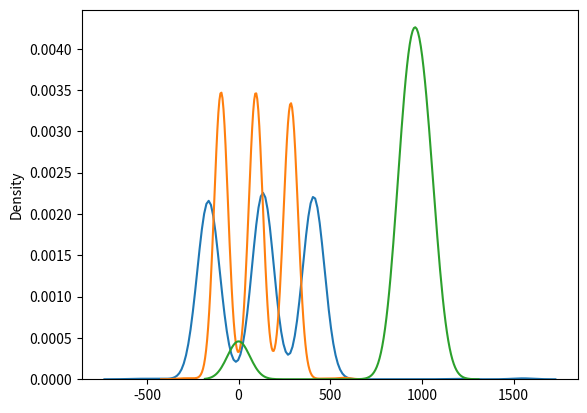

Source code (Python):
import seaborn as sns  
import matplotlib.pyplot as plt
import seaborn as sns
import numpy as np
from scipy.signal import find_peaks
import statistics

def flatten_data(data):
    color = []
    for sublist in data:
        for subsublist in sublist:
            # print(np.array(subsublist, dtype = 'object')[:,0])
            color.append(np.array(subsublist, dtype = 'object')[:,0].tolist())
    
    return np.array([point[1] for sublist in data for subsublist in sublist for point in subsublist if isinstance(point[1], list)]), np.array(color).reshape(-1)

def plot_3d_scatter(data, x_label='X Axis', y_label='Y Axis', z_label='Z Axis', title=None):
    fig = plt.figure()
    ax = fig.add_subplot(111, projection='3d')

    # Plotting all data points
    ax.scatter(data[:, 0], data[:, 1], data[:, 2], c='blue', label='Raw Data')

    # Set axis labels
    ax.set_xlabel(x_label)
    ax.set_ylabel(y_label)
    ax.set_zlabel(z_label)

    # Add a legend
    ax.legend()

    # Set plot title if provided
    if title:
        plt.title(title)

    # Show the plot
    plt.show()
# Flattening the data to get only the position coordinates

def positionFilter(data):
    flat_data, flat_color = flatten_data(data)
    Color = []
    for i in range(3):
        Color.append([statistics.mode(flat_color[3*i::9]),statistics.mode(flat_color[3*i+1::9]),statistics.mode(flat_color[3*i+2::9])])
    # print(Color)
    
    # print(flat_data)
    # Compute the KDE values
    kde_values_x = sns.kdeplot(flat_data[:,0]).get_lines()[0].get_data()

    kde_values_y = sns.kdeplot(flat_data[:,1]).get_lines()[1].get_data()

    kde_values_z = sns.kdeplot(flat_data[:,2]).get_lines()[2].get_data()



    # print(kde_values)

    # Find multiple peaks_x using scipy's find_peaks_x
    peaks_x, _ = find_peaks(kde_values_x[1], height=0)  # Adjust the height threshold as needed
    peaks_y, _ = find_peaks(kde_values_y[1], height=0)  # Adjust the height threshold as needed
    peaks_z, _ = find_peaks(kde_values_z[1], height=0)  # Adjust the height threshold as needed
    # print(peaks_x)


    # Get the positions and values of the peaks_x
    peak_positions_x = (kde_values_x[0][peaks_x])
    peak_density_x = (kde_values_x[1][peaks_x])
    peak_positions_y = kde_values_y[0][peaks_y]
    peak_density_y = (kde_values_y[1][peaks_y])
    peak_positions_z = kde_values_z[0][peaks_z]
    peak_density_z = (kde_values_z[1][peaks_z])
    peak_position_x = []
    peak_position_y = []
    peak_position_z = []

    highest_indices = sorted(range(len(peak_density_x)), key=lambda i: peak_density_x[i], reverse=True)[:3]
    for i in highest_indices:
        peak_position_x.append(peak_positions_x[i])

    highest_indices = sorted(range(len(peak_density_y)), key=lambda i: peak_density_y[i], reverse=True)[:3]
    for i in highest_indices:
        peak_position_y.append(peak_positions_y[i])

    highest_indices = sorted(range(len(peak_density_z)), key=lambda i: peak_density_z[i], reverse=True)[:3]
    for i in highest_indices:
        peak_position_z.append(peak_positions_z[i])

    peak_position_x = sorted(peak_position_x)
    peak_position_y = sorted(peak_position_y, reverse=True)
    peak_position_z = peak_position_z[0]

    Position = []
    for i in range(len(peak_position_x)):
        Temp = []
        for k in range(len(peak_position_y)):
            Temp.append([Color[i][k],[peak_position_x[k],peak_position_y[i],peak_position_z]])
        Position.append(Temp)
    return Position




data = [[[['red', [-143.94, 293.72, 1023]], ['green', [136.96, 285.78, 985]], ['red', [398.63, 296.15, 939]]], [['blue', [-190.92, 104.94, 1019]], ['green', [127.98, 88.85, 967]], ['green', [409.39, 89.91, 0]]], [['red', [-165.6, -99.12, 1042]], ['blue', [137.5, -97.9, 949]], ['blue', [415.34, -93.88, 914]]]], [[['red', [-143.94, 294.89, 0]], ['green', [137.23, 288.61, 956]], ['red', [410.09, 275.0, 912]]], [['blue', [-185.39, 102.58, 1027]], ['green', [129.41, 90.59, 977]], ['green', [409.39, 89.91, 900]]], [['red', [-167.44, -100.22, 0]], ['blue', [134.8, -95.98, 939]], ['blue', [410.85, -93.08, 890]]]], [[['red', [-143.94, 293.72, 0]], ['green', [137.23, 287.52, 996]], ['red', [410.09, 275.0, 912]]], [['blue', [-189.66, 104.94, 1025]], ['green', [126.92, 88.85, 977]], ['green', [409.39, 89.91, 913]]], [['red', [-165.6, -99.12, 1027]], ['blue', [134.8, -95.98, 935]], ['blue', [410.85, -93.08, 894]]]], [[['red', [-143.94, 293.72, 1017]], ['green', [137.23, 287.52, 984]], ['red', [405.57, 273.57, 830]]], [['blue', [-184.56, 101.44, 1024]], ['green', [129.41, 90.59, 969]], ['green', [409.39, 89.91, 899]]], [['red', [-165.6, -99.12, 1061]], ['blue', [132.21, -94.13, 990]], ['blue', [410.85, -93.08, 912]]]], [[['red', [-146.67, 296.88, 0]], ['green', [137.23, 287.52, 951]], ['red', [405.57, 273.57, 879]]], [['blue', [-185.39, 102.58, 1061]], ['green', [130.69, 91.49, 0]], ['green', [405.86, 89.14, 904]]], [['red', [-167.44, -100.22, 0]], ['blue', [134.8, -95.98, 976]], ['blue', [410.85, -93.08, 938]]]], [[['red', [-143.94, 293.72, 1046]], ['green', [137.23, 287.52, 966]], ['red', [453.07, 309.31, 900]]], [['blue', [-183.33, 101.44, 1050]], ['green', [130.69, 91.49, 946]], ['green', [409.39, 88.96, 906]]], [['red', [-165.6, -99.12, 1089]], ['blue', [132.21, -94.13, 960]], ['blue', [410.85, -93.08, 882]]]], [[['red', [-143.94, 293.72, 1056]], ['green', [137.23, 287.52, 961]], ['red', [398.63, 268.89, 0]]], [['blue', [-182.53, 100.33, 998]], ['green', [130.69, 91.49, 967]], ['green', [409.39, 89.91, 887]]], [['red', [-165.6, -99.12, 1052]], ['blue', [130.95, -93.24, 948]], ['blue', [410.85, -93.08, 894]]]], [[['red', [-143.94, 293.72, 1056]], ['green', [137.23, 287.52, 962]], ['red', [405.57, 272.61, 916]]], [['blue', [-183.33, 101.44, 1046]], ['green', [130.69, 91.49, 970]], ['green', [409.39, 88.96, 901]]], [['red', [-167.44, -101.44, 987]], ['blue', [130.95, -93.24, 964]], ['blue', [415.34, -94.83, 0]]]], [[['red', [-143.94, 293.72, 1036]], ['green', [137.23, 287.52, 975]], ['red', [405.57, 273.57, 909]]], [['blue', [-182.53, 100.33, 1023]], ['green', [130.69, 91.49, 967]], ['green', [405.86, 88.19, 913]]], [['red', [-165.6, -99.12, 1035]], ['blue', [130.95, -94.29, 963]], ['blue', [415.34, -93.88, 0]]]], [[['red', [-143.94, 294.89, 963]], ['green', [137.23, 287.52, 957]], ['red', [1180.94, 471.13, 931]]], [['blue', [-182.53, 100.33, 1013]], ['green', [130.69, 91.49, 973]], ['green', [409.39, 89.91, 901]]], [['red', [-165.6, -99.12, 1020]], ['blue', [130.95, -94.29, 923]], ['blue', [415.34, -93.88, 875]]]], [[['red', [-143.94, 293.72, 1061]], ['green', [137.23, 287.52, 959]], ['red', [403.02, 271.21, 0]]], [['blue', [-184.56, 101.44, 1041]], ['green', [130.69, 91.49, 971]], ['green', [405.86, 90.09, 903]]], [['red', [-163.8, -99.24, 1055]], ['blue', [130.95, -94.29, 968]], ['blue', [415.34, -94.83, 872]]]], [[['red', [-143.94, 293.72, 1059]], ['green', [137.23, 287.52, 969]], ['red', [405.57, 273.57, 881]]], [['blue', [-182.53, 100.33, 1004]], ['green', [129.41, 90.59, 938]], ['green', [405.86, 88.19, 917]]], [['red', [-162.61, -99.24, 0]], ['blue', [130.95, -93.24, 964]], ['blue', [415.34, -93.88, 0]]]], [[['red', [-143.94, 293.72, 983]], ['green', [137.23, 287.52, 955]], ['red', [402.07, 271.21, 0]]], [['blue', [-182.53, 99.12, 1019]], ['green', [130.49, 90.59, 981]], ['green', [409.39, 88.96, 924]]], [['red', [-162.04, -96.99, 1064]], ['blue', [130.95, -94.29, 0]], ['blue', [415.34, -93.88, 898]]]], [[['red', [-143.94, 293.72, 1028]], ['green', [137.23, 287.52, 969]], ['red', [398.63, 267.95, 913]]], [['blue', [-184.56, 101.44, 1017]], ['green', [129.41, 90.59, 973]], ['green', [409.39, 89.91, 905]]], [['red', [-165.6, -99.12, 0]], ['blue', [130.95, -94.29, 954]], ['blue', [415.34, -93.88, 868]]]], [[['red', [-143.94, 293.72, 1070]], ['green', [137.23, 286.44, 0]], ['red', [398.63, 268.89, 891]]], [['blue', [-182.53, 100.33, 1035]], ['green', [130.69, 91.49, 953]], ['green', [409.39, 88.96, 903]]], [['red', [-163.8, -98.04, 1040]], ['blue', [130.95, -93.24, 968]], ['blue', [418.0, -95.65, 0]]]], [[['red', [-143.94, 293.72, 1040]], ['green', [137.23, 286.44, 964]], ['red', [402.07, 271.21, 867]]], [['blue', [-182.53, 100.33, 1051]], ['green', [129.41, 90.59, 985]], ['green', [412.98, 90.7, 913]]], [['red', [-160.32, -95.96, 1052]], ['blue', [130.95, -94.29, 965]], ['blue', [415.34, -93.88, 895]]]], [[['red', [-143.94, 293.72, 1023]], ['green', [137.23, 287.52, 994]], ['red', [406.52, 273.57, 0]]], [['blue', [-182.53, 100.33, 1050]], ['green', [130.69, 91.49, 963]], ['green', [409.39, 89.91, 900]]], [['red', [-163.8, -98.04, 996]], ['blue', [130.95, -94.29, 975]], ['blue', [415.34, -93.88, 850]]]], [[['red', [-143.94, 293.72, 1022]], ['green', [137.23, 287.52, 965]], ['red', [398.63, 268.89, 881]]], [['blue', [-186.63, 102.58, 1015]], ['green', [129.41, 90.59, 972]], ['green', [405.86, 88.19, 913]]], [['red', [-163.8, -99.24, 0]], ['blue', [129.72, -93.4, 933]], ['blue', [410.85, -93.08, 887]]]], [[['red', [-143.94, 293.72, 1062]], ['green', [137.23, 287.52, 979]], ['red', [398.63, 268.89, 911]]], [['blue', [-184.56, 101.44, 1042]], ['green', [130.69, 91.49, 969]], ['green', [409.39, 88.0, 901]]], [['red', [-162.61, -98.04, 1006]], ['blue', [130.95, -94.29, 958]], ['blue', [418.0, -94.7, 916]]]], [[['red', [-143.94, 293.72, 998]], ['green', [137.23, 287.52, 0]], ['red', [405.57, 273.57, 908]]], [['blue', [-182.53, 99.12, 1037]], ['green', [130.69, 91.49, 951]], ['green', [409.39, 89.91, 917]]], [['red', [-163.8, -98.04, 0]], ['blue', [129.72, -93.4, 964]], ['blue', [415.34, -93.88, 0]]]], [[['red', [-143.94, 293.72, 1042]], ['green', [137.23, 287.52, 965]], ['red', [406.52, 273.57, 910]]], [['blue', [-184.56, 101.44, 1018]], ['green', [130.69, 91.49, 974]], ['green', [409.39, 88.96, 888]]], [['blue', [-430.68, -247.97, 1083]], ['blue', [130.95, -94.29, 940]], ['blue', [415.34, -93.88, 878]]]], [[['red', [-143.94, 293.72, 1011]], ['green', [137.23, 286.44, 966]], ['red', [402.07, 271.21, 0]]], [['blue', [-184.56, 101.44, 1032]], ['green', [129.41, 90.59, 956]], ['green', [409.39, 89.91, 900]]], [['red', [-163.8, -99.24, 1023]], ['blue', [130.95, -93.24, 970]], ['blue', [418.0, -94.7, 887]]]], [[['red', [-143.94, 293.72, 1043]], ['green', [137.23, 287.52, 955]], ['red', [406.52, 272.61, 915]]], [['blue', [-186.63, 101.35, 1054]], ['green', [130.69, 91.49, 969]], ['green', [409.39, 89.91, 917]]], [['red', [-165.6, -99.12, 1012]], ['blue', [130.95, -95.33, 952]], ['blue', [415.34, -94.83, 885]]]], [[['red', [-143.94, 293.72, 1011]], ['green', [137.23, 287.52, 969]], ['red', [402.07, 271.21, 914]]], [['blue', [-182.53, 100.33, 1024]], ['green', [130.69, 91.49, 958]], ['green', [409.39, 88.96, 887]]], [['red', [-163.23, -96.99, 1015]], ['blue', [129.72, -93.4, 952]], ['blue', [415.34, -93.88, 892]]]], [[['red', [-143.94, 293.72, 1054]], ['green', [137.23, 287.52, 989]], ['red', [396.19, 268.47, 862]]], [['blue', [-182.53, 99.12, 1056]], ['green', [130.49, 90.59, 986]], ['green', [412.98, 90.7, 887]]], [['red', [-162.61, -98.04, 1021]], ['blue', [130.95, -94.29, 952]], ['blue', [418.0, -94.7, 860]]]], [[['red', [-143.94, 294.89, 1068]], ['green', [137.23, 287.52, 994]], ['red', [405.57, 273.57, 888]]], [['blue', [-183.33, 101.44, 1042]], ['green', [130.69, 91.49, 961]], ['green', [409.39, 89.91, 915]]], [['red', [-165.6, -99.12, 989]], ['blue', [130.95, -94.29, 943]], ['blue', [415.34, -93.88, 900]]]], [[['red', [-143.94, 293.72, 1041]], ['green', [137.23, 286.44, 967]], ['red', [405.57, 273.57, 875]]], [['blue', [-184.56, 101.44, 1021]], ['green', [130.69, 91.49, 973]], ['green', [409.39, 88.96, 930]]], [['red', [-165.6, -99.12, 0]], ['blue', [129.72, -92.36, 932]], ['blue', [418.0, -95.65, 0]]]], [[['red', [-143.94, 293.72, 1064]], ['green', [137.23, 287.52, 975]], ['red', [406.52, 273.57, 0]]], [['blue', [-182.53, 100.33, 1021]], ['green', [130.69, 91.49, 972]], ['green', [409.39, 88.96, 886]]], [['red', [-163.8, -98.04, 1054]], ['blue', [130.95, -94.29, 936]], ['blue', [410.85, -93.08, 0]]]], [[['red', [-143.94, 293.72, 1052]], ['green', [137.23, 287.52, 974]], ['red', [402.07, 271.21, 0]]], [['blue', [-182.53, 99.12, 1031]], ['green', [130.69, 91.49, 982]], ['green', [409.39, 88.96, 902]]], [['red', [-165.6, -99.12, 1043]], ['blue', [130.95, -94.29, 958]], ['blue', [415.34, -94.83, 887]]]], [[['red', [-143.94, 293.72, 1048]], ['green', [137.23, 287.52, 983]], ['red', [402.07, 271.21, 0]]], [['blue', [-184.56, 101.44, 1023]], ['green', [130.69, 91.49, 949]], ['green', [405.86, 89.14, 891]]], [['red', [-163.8, -98.04, 0]], ['blue', [129.72, -93.4, 950]], ['blue', [418.0, -94.7, 908]]]], [[['red', [-143.94, 293.72, 986]], ['green', [137.23, 286.44, 964]], ['red', [398.63, 268.89, 886]]], [['blue', [-182.53, 100.33, 0]], ['green', [129.41, 90.59, 969]], ['green', [409.39, 89.91, 887]]], [['red', [-165.6, -100.33, 941]], ['blue', [129.72, -92.36, 964]], ['blue', [415.34, -93.88, 883]]]], [[['red', [-143.94, 293.72, 0]], ['green', [137.23, 286.44, 988]], ['red', [404.61, 273.57, 891]]], [['blue', [-182.53, 100.33, 1034]], ['green', [130.69, 91.49, 963]], ['green', [409.39, 89.91, 907]]], [['red', [-163.8, -99.24, 1050]], ['blue', [130.95, -94.29, 935]], ['blue', [415.34, -93.88, 881]]]], [[['red', [-143.94, 293.72, 0]], ['green', [137.23, 286.44, 978]], ['red', [399.57, 268.89, 0]]], [['blue', [-182.53, 100.33, 1037]], ['green', [130.69, 91.49, 967]], ['green', [405.86, 89.14, 909]]], [['red', [-165.6, -100.33, 1010]], ['blue', [130.95, -94.29, 941]], ['blue', [414.4, -94.83, 927]]]], [[['red', [-143.94, 294.89, 1004]], ['green', [137.23, 286.44, 980]], ['red', [398.63, 268.89, 894]]], [['blue', [-184.56, 101.44, 1050]], ['green', [130.69, 91.49, 971]], ['green', [409.39, 89.91, 893]]], [['red', [-163.8, -99.24, 1049]], ['blue', [130.95, -94.29, 958]], ['blue', [415.34, -94.83, 903]]]], [[['red', [-143.94, 293.72, 1021]], ['green', [137.23, 287.52, 950]], ['red', [402.07, 271.21, 899]]], [['blue', [-182.53, 100.33, 1020]], ['green', [129.41, 90.59, 949]], ['green', [412.98, 89.74, 919]]], [['red', [-165.6, -99.12, 0]], ['blue', [130.95, -95.33, 970]], ['blue', [415.34, -93.88, 874]]]], [[['red', [-143.94, 293.72, 1063]], ['green', [137.23, 287.52, 0]], ['red', [405.57, 273.57, 0]]], [['blue', [-182.53, 100.33, 1028]], ['green', [130.69, 91.49, 985]], ['green', [412.98, 90.7, 925]]], [['red', [-165.6, -100.33, 1075]], ['blue', [129.72, -93.4, 952]], ['blue', [415.34, -93.88, 846]]]], [[['red', [-143.94, 293.72, 1059]], ['green', [137.23, 287.52, 968]], ['red', [193.74, 132.79, 855]]], [['blue', [-182.53, 100.33, 1033]], ['green', [129.41, 90.59, 973]], ['green', [412.98, 90.7, 946]]], [['red', [-163.8, -99.24, 986]], ['blue', [130.95, -94.29, 951]], ['blue', [410.85, -93.08, 881]]]], [[['red', [-143.94, 293.72, 1027]], ['green', [137.23, 287.52, 977]], ['red', [402.07, 271.21, 905]]], [['blue', [-184.56, 101.44, 1060]], ['green', [129.41, 90.59, 965]], ['green', [405.86, 88.19, 907]]], [['red', [-162.61, -99.24, 1007]], ['blue', [130.95, -94.29, 970]], ['blue', [418.0, -94.7, 884]]]], [[['red', [-143.94, 293.72, 1060]], ['green', [137.23, 287.52, 962]], ['red', [410.09, 275.96, 872]]], [['blue', [-183.33, 101.44, 1037]], ['green', [129.41, 90.59, 961]], ['green', [412.98, 89.74, 918]]], [['red', [-163.8, -98.04, 1048]], ['blue', [130.95, -94.29, 952]], ['blue', [415.34, -93.88, 893]]]], [[['red', [-143.94, 293.72, 1043]], ['green', [137.23, 286.44, 957]], ['red', [406.52, 273.57, 854]]], [['blue', [-184.56, 101.44, 1045]], ['green', [129.41, 90.59, 953]], ['green', [405.86, 88.19, 908]]], [['red', [-165.6, -99.12, 1078]], ['blue', [130.95, -94.29, 965]], ['blue', [415.34, -94.83, 970]]]], [[['red', [-143.94, 293.72, 1068]], ['green', [137.23, 287.52, 954]], ['red', [398.63, 268.89, 839]]], [['blue', [-184.56, 101.44, 1040]], ['green', [130.69, 91.49, 976]], ['green', [405.86, 88.19, 0]]], [['red', [-163.8, -98.04, 1005]], ['blue', [130.95, -94.29, 968]], ['blue', [418.0, -94.7, 894]]]], [[['red', [-143.94, 293.72, 1049]], ['green', [137.23, 287.52, 946]], ['red', [398.63, 268.89, 0]]], [['blue', [-183.33, 101.44, 1033]], ['green', [129.41, 90.59, 978]], ['green', [409.39, 89.91, 875]]], [['red', [-165.6, -99.12, 1054]], ['blue', [130.95, -94.29, 914]], ['blue', [415.34, -93.88, 0]]]], [[['red', [-143.94, 293.72, 1048]], ['green', [137.23, 287.52, 949]], ['red', [398.63, 268.89, 908]]], [['blue', [-183.33, 101.44, 1021]], ['green', [130.69, 91.49, 974]], ['green', [409.39, 89.91, 0]]], [['red', [-165.6, -100.33, 0]], ['blue', [130.95, -93.24, 982]], ['blue', [414.4, -93.88, 0]]]], [[['red', [-143.94, 293.72, 1042]], ['green', [137.23, 286.44, 953]], ['red', [398.63, 268.89, 857]]], [['blue', [-184.56, 101.44, 1064]], ['green', [130.69, 91.49, 963]], ['green', [409.39, 88.96, 921]]], [['red', [-163.8, -99.24, 1049]], ['blue', [130.95, -94.29, 976]], ['blue', [415.34, -93.88, 0]]]], [[['red', [-143.94, 293.72, 1001]], ['green', [137.23, 286.44, 973]], ['red', [402.07, 271.21, 912]]], [['blue', [-182.53, 100.33, 0]], ['green', [130.69, 91.49, 963]], ['green', [405.86, 89.14, 922]]], [['red', [-163.8, -99.24, 1046]], ['blue', [130.95, -94.29, 967]], ['blue', [415.34, -94.83, 888]]]], [[['red', [-143.94, 293.72, 1026]], ['green', [137.23, 287.52, 980]], ['red', [402.07, 271.21, 904]]], [['blue', [-182.53, 100.33, 1002]], ['green', [130.69, 91.49, 966]], ['green', [405.86, 89.14, 915]]], [['red', [-165.6, -99.12, 970]], ['blue', [129.72, -92.36, 972]], ['blue', [415.34, -94.83, 900]]]], [[['red', [-143.94, 294.89, 1017]], ['green', [137.23, 286.44, 987]], ['red', [398.63, 267.95, 920]]], [['blue', [-184.56, 101.44, 1028]], ['green', [129.41, 90.59, 972]], ['green', [409.39, 88.96, 917]]], [['red', [-163.8, -99.24, 1004]], ['blue', [130.95, -94.29, 0]], ['blue', [418.0, -94.7, 884]]]], [[['red', [-143.94, 293.72, 0]], ['green', [137.23, 287.52, 951]], ['red', [403.02, 270.26, 845]]], [['blue', [-182.53, 99.12, 1038]], ['green', [130.69, 91.49, 962]], ['green', [409.39, 89.91, 893]]], [['red', [-163.8, -98.04, 1064]], ['blue', [130.95, -94.29, 956]], ['blue', [410.85, -93.08, 876]]]], [[['red', [-143.94, 293.72, 0]], ['green', [137.23, 287.52, 983]], ['red', [402.07, 271.21, 882]]], [['blue', [-184.56, 100.22, 1073]], ['green', [129.41, 90.59, 983]], ['green', [409.39, 89.91, 920]]], [['red', [-165.6, -100.33, 1071]], ['blue', [130.95, -94.29, 961]], ['blue', [415.34, -94.83, 899]]]], [[['red', [-143.94, 293.72, 0]], ['green', [137.23, 287.52, 959]], ['red', [398.63, 268.89, 863]]], [['blue', [-182.53, 99.12, 1027]], ['green', [129.41, 90.59, 968]], ['green', [409.39, 88.96, 920]]], [['red', [-165.6, -99.12, 1065]], ['blue', [129.72, -93.4, 961]], ['blue', [415.34, -94.83, 946]]]], [[['red', [-143.94, 293.72, 1033]], ['green', [137.23, 286.44, 969]], ['red', [403.02, 271.21, 887]]], [['blue', [-184.56, 101.44, 1062]], ['green', [129.41, 90.59, 971]], ['green', [409.39, 89.91, 893]]], [['red', [-165.6, -99.12, 1110]], ['blue', [130.95, -94.29, 937]], ['blue', [415.34, -93.88, 881]]]], [[['red', [-143.94, 293.72, 1001]], ['green', [137.23, 286.44, 954]], ['red', [398.63, 268.89, 878]]], [['blue', [-184.56, 101.44, 0]], ['green', [130.69, 91.49, 953]], ['green', [409.39, 89.91, 900]]], [['red', [-165.6, -99.12, 1015]], ['blue', [130.95, -93.24, 946]], ['blue', [410.85, -93.08, 893]]]], [[['red', [-143.94, 293.72, 1027]], ['green', [137.23, 287.52, 972]], ['red', [402.07, 271.21, 879]]], [['blue', [-184.56, 101.44, 1013]], ['green', [129.41, 90.59, 973]], ['green', [409.39, 88.96, 899]]], [['red', [-165.6, -99.12, 982]], ['blue', [130.95, -94.29, 957]], ['blue', [410.85, -93.08, 0]]]], [[['red', [-143.94, 294.89, 1051]], ['green', [137.23, 287.52, 960]], ['red', [403.02, 271.21, 889]]], [['blue', [-182.53, 100.33, 1022]], ['green', [130.69, 91.49, 961]], ['green', [409.39, 88.96, 902]]], [['red', [-165.6, -99.12, 1075]], ['blue', [129.72, -94.43, 953]], ['blue', [415.34, -93.88, 893]]]], [[['red', [-143.94, 293.72, 984]], ['green', [137.23, 287.52, 967]], ['red', [197.59, 135.97, 0]]], [['blue', [-184.56, 101.44, 1002]], ['green', [129.41, 90.59, 961]], ['green', [405.86, 88.19, 912]]], [['red', [-163.8, -98.04, 1035]], ['blue', [130.95, -95.33, 952]], ['blue', [410.85, -93.08, 900]]]], [[['red', [-143.94, 293.72, 1000]], ['green', [137.23, 287.52, 975]], ['red', [403.02, 270.26, 885]]], [['blue', [-182.53, 100.33, 1046]], ['green', [130.69, 91.49, 981]], ['green', [409.39, 88.96, 910]]], [['red', [-163.8, -99.24, 1049]], ['blue', [130.95, -94.29, 966]], ['blue', [415.34, -94.83, 897]]]], [[['red', [-143.94, 293.72, 1035]], ['green', [137.23, 287.52, 1000]], ['red', [1550.73, 574.15, 920]]], [['blue', [-184.56, 101.44, 0]], ['green', [129.41, 90.59, 975]], ['green', [409.39, 89.91, 915]]], [['red', [-165.6, -99.12, 0]], ['blue', [130.95, -94.29, 961]], ['blue', [421.67, -95.53, 0]]]], [[['red', [-143.94, 293.72, 0]], ['green', [137.23, 286.44, 992]], ['red', [1550.73, 574.15, 920]]], [['blue', [-186.63, 101.35, 1025]], ['green', [130.69, 91.49, 971]], ['green', [409.39, 89.91, 953]]], [['red', [-165.6, -99.12, 1023]], ['blue', [129.72, -93.4, 955]], ['blue', [415.34, -93.88, 919]]]], [[['red', [-143.94, 293.72, 0]], ['green', [137.23, 286.44, 961]], ['red', [398.63, 268.89, 0]]], [['blue', [-184.56, 101.44, 1045]], ['green', [130.69, 91.49, 980]], ['green', [409.39, 88.96, 912]]], [['red', [-163.8, -98.04, 1031]], ['blue', [130.95, -94.29, 948]], ['blue', [410.85, -93.08, 878]]]], [[['red', [-143.94, 293.72, 976]], ['green', [137.23, 287.52, 963]], ['red', [398.63, 267.95, 917]]], [['blue', [-184.56, 101.44, 1036]], ['green', [129.41, 90.59, 962]], ['green', [409.39, 88.96, 912]]], [['red', [-163.8, -98.04, 1029]], ['blue', [130.95, -94.29, 972]], ['blue', [415.34, -93.88, 0]]]], [[['red', [-143.94, 293.72, 1024]], ['green', [137.23, 287.52, 970]], ['red', [398.63, 268.89, 898]]], [['blue', [-183.33, 100.22, 1029]], ['green', [129.41, 90.59, 964]], ['green', [405.86, 89.14, 917]]], [['red', [-163.23, -98.17, 1049]], ['blue', [129.72, -92.36, 954]], ['blue', [415.34, -93.88, 0]]]], [[['red', [-143.94, 293.72, 1068]], ['green', [137.23, 286.44, 958]], ['red', [398.63, 267.95, 896]]], [['blue', [-182.53, 100.33, 1063]], ['green', [129.41, 90.59, 949]], ['green', [409.39, 89.91, 918]]], [['blue', [-554.68, -308.94, 1098]], ['blue', [130.95, -93.24, 947]], ['blue', [415.34, -94.83, 0]]]], [[['red', [-143.94, 293.72, 1044]], ['green', [137.23, 286.44, 0]], ['red', [404.61, 273.57, 865]]], [['blue', [-184.56, 101.44, 1011]], ['green', [130.69, 91.49, 954]], ['green', [409.39, 88.96, 898]]], [['red', [-163.8, -99.24, 996]], ['blue', [130.95, -94.29, 954]], ['blue', [415.34, -93.88, 919]]]], [[['red', [-143.94, 293.72, 1066]], ['green', [137.23, 287.52, 962]], ['red', [404.61, 273.57, 865]]], [['blue', [-184.56, 101.44, 1013]], ['green', [130.69, 91.49, 962]], ['green', [409.39, 88.0, 925]]], [['red', [-163.8, -99.24, 1019]], ['blue', [129.72, -93.4, 975]], ['blue', [418.0, -95.65, 0]]]], [[['red', [-143.94, 293.72, 1037]], ['green', [137.23, 287.52, 947]], ['red', [398.63, 268.89, 897]]], [['blue', [-184.56, 101.44, 1026]], ['green', [129.41, 90.59, 970]], ['green', [409.39, 90.87, 905]]], [['red', [-163.8, -98.04, 1010]], ['blue', [129.72, -93.4, 978]], ['blue', [410.85, -93.08, 919]]]], [[['red', [-143.94, 293.72, 1016]], ['green', [137.23, 286.44, 954]], ['red', [398.63, 268.89, 866]]], [['blue', [-184.56, 100.22, 1030]], ['green', [129.41, 90.59, 997]], ['green', [405.86, 89.14, 0]]], [['red', [-163.8, -99.24, 957]], ['blue', [130.95, -95.33, 936]], ['blue', [415.34, -92.93, 893]]]], [[['red', [-143.94, 293.72, 0]], ['green', [137.23, 287.52, 982]], ['red', [402.07, 270.26, 916]]], [['blue', [-186.63, 102.58, 1029]], ['green', [130.69, 91.49, 961]], ['green', [412.98, 90.7, 911]]], [['red', [-165.6, -100.33, 0]], ['blue', [129.72, -93.4, 949]], ['blue', [415.34, -94.83, 884]]]], [[['red', [-143.94, 294.89, 970]], ['green', [137.23, 287.52, 971]], ['red', [402.07, 271.21, 986]]], [['blue', [-182.53, 100.33, 999]], ['green', [129.41, 90.59, 949]], ['green', [409.39, 89.91, 0]]], [['red', [-163.8, -98.04, 976]], ['blue', [130.95, -95.33, 978]], ['blue', [418.0, -94.7, 904]]]], [[['red', [-143.94, 293.72, 1036]], ['green', [137.23, 287.52, 981]], ['red', [410.09, 275.96, 889]]], [['blue', [-184.56, 101.44, 1012]], ['green', [130.69, 91.49, 983]], ['green', [405.86, 88.19, 920]]], [['red', [-165.6, -99.12, 1023]], ['blue', [129.72, -92.36, 957]], ['blue', [418.0, -95.65, 876]]]], [[['red', [-143.94, 293.72, 0]], ['green', [137.23, 287.52, 959]], ['red', [506.74, 352.25, 888]]], [['blue', [-184.56, 100.22, 1043]], ['green', [129.41, 90.59, 968]], ['green', [405.86, 89.14, 926]]], [['red', [-163.8, -98.04, 981]], ['blue', [129.72, -93.4, 943]], ['blue', [418.0, -95.65, 923]]]], [[['red', [-143.94, 293.72, 1070]], ['green', [137.23, 287.52, 954]], ['red', [402.07, 271.21, 887]]], [['blue', [-184.56, 101.44, 0]], ['green', [130.69, 91.49, 974]], ['green', [409.39, 89.91, 906]]], [['red', [-165.6, -99.12, 996]], ['blue', [130.95, -94.29, 962]], ['blue', [415.34, -93.88, 833]]]], [[['red', [-146.67, 296.88, 1092]], ['green', [137.23, 287.52, 971]], ['red', [405.57, 273.57, 0]]], [['blue', [-184.56, 101.44, 1021]], ['green', [129.41, 90.59, 982]], ['green', [409.39, 89.91, 900]]], [['red', [-165.6, -99.12, 1058]], ['blue', [130.95, -94.29, 961]], ['blue', [415.34, -94.83, 915]]]], [[['red', [-143.94, 293.72, 1047]], ['green', [137.23, 286.44, 964]], ['red', [410.09, 275.96, 834]]], [['blue', [-182.53, 100.33, 1002]], ['green', [129.41, 90.59, 969]], ['green', [412.98, 89.74, 878]]], [['red', [-163.8, -99.24, 1051]], ['blue', [129.72, -93.4, 946]], ['blue', [418.0, -95.65, 0]]]], [[['red', [-143.94, 293.72, 1018]], ['green', [137.23, 287.52, 960]], ['red', [405.57, 273.57, 899]]], [['blue', [-182.53, 100.33, 1018]], ['green', [129.41, 90.59, 972]], ['green', [409.39, 89.91, 900]]], [['red', [-165.6, -100.33, 1001]], ['blue', [130.95, -93.24, 952]], ['blue', [415.34, -94.83, 0]]]], [[['red', [-143.94, 293.72, 1034]], ['green', [137.23, 287.52, 960]], ['red', [405.57, 273.57, 912]]], [['blue', [-182.53, 100.33, 1041]], ['green', [129.41, 90.59, 954]], ['green', [405.86, 89.14, 933]]], [['red', [-165.6, -100.33, 1059]], ['blue', [130.95, -94.29, 952]], ['blue', [415.34, -93.88, 887]]]], [[['red', [-143.94, 293.72, 1125]], ['green', [137.23, 287.52, 937]], ['red', [398.63, 268.89, 906]]], [['blue', [-183.33, 101.44, 995]], ['green', [129.41, 90.59, 964]], ['green', [409.39, 88.96, 913]]], [['red', [-163.8, -98.04, 1071]], ['blue', [130.95, -94.29, 953]], ['blue', [418.96, -94.7, 836]]]], [[['red', [-143.94, 293.72, 1042]], ['green', [137.23, 286.44, 957]], ['red', [402.07, 271.21, 0]]], [['blue', [-182.53, 99.12, 0]], ['green', [130.69, 91.49, 968]], ['green', [405.86, 87.24, 907]]], [['red', [-163.8, -98.04, 0]], ['blue', [130.95, -94.29, 957]], ['blue', [415.34, -94.83, 904]]]], [[['red', [-143.94, 293.72, 1045]], ['green', [137.23, 287.52, 956]], ['red', [402.07, 271.21, 887]]], [['blue', [-182.53, 100.33, 1021]], ['green', [129.41, 90.59, 949]], ['green', [409.39, 88.96, 907]]], [['red', [-162.61, -98.04, 984]], ['blue', [129.72, -93.4, 935]], ['blue', [410.85, -93.08, 0]]]], [[['red', [-143.94, 293.72, 1032]], ['green', [137.23, 287.52, 978]], ['red', [402.07, 271.21, 0]]], [['blue', [-182.53, 100.33, 1031]], ['green', [129.41, 90.59, 981]], ['green', [408.43, 88.96, 911]]], [['red', [-163.8, -98.04, 1035]], ['blue', [130.95, -93.24, 946]], ['blue', [418.0, -95.65, 0]]]], [[['red', [-143.94, 293.72, 1076]], ['green', [137.23, 286.44, 967]], ['red', [403.02, 271.21, 889]]], [['blue', [-184.56, 100.22, 996]], ['green', [128.16, 89.71, 969]], ['green', [405.86, 88.19, 920]]], [['red', [-163.8, -98.04, 991]], ['blue', [130.95, -94.29, 958]], ['blue', [415.34, -93.88, 935]]]], [[['red', [-143.94, 293.72, 1040]], ['green', [137.23, 287.52, 973]], ['red', [403.02, 271.21, 0]]], [['blue', [-182.53, 100.33, 1031]], ['green', [129.41, 90.59, 966]], ['green', [405.86, 88.19, 907]]], [['red', [-165.6, -99.12, 1016]], ['blue', [129.72, -93.4, 957]], ['blue', [415.34, -94.83, 959]]]], [[['red', [-143.94, 293.72, 1058]], ['green', [137.23, 287.52, 973]], ['red', [403.02, 270.26, 933]]], [['blue', [-184.56, 100.22, 1037]], ['green', [129.41, 90.59, 970]], ['green', [409.39, 88.96, 897]]], [['red', [-163.8, -98.04, 1036]], ['blue', [129.72, -93.4, 963]], ['blue', [415.34, -93.88, 899]]]], [[['red', [-143.94, 293.72, 1027]], ['green', [137.23, 287.52, 972]], ['red', [405.57, 272.61, 900]]], [['blue', [-182.53, 100.33, 1067]], ['green', [129.41, 90.59, 967]], ['green', [405.86, 88.19, 940]]], [['red', [-165.6, -99.12, 1077]], ['blue', [129.72, -93.4, 0]], ['blue', [415.34, -93.88, 890]]]], [[['red', [-143.94, 293.72, 1068]], ['green', [137.23, 286.44, 969]], ['red', [402.07, 271.21, 883]]], [['blue', [-184.56, 101.44, 1077]], ['green', [127.09, 89.71, 997]], ['green', [409.39, 88.96, 912]]], [['red', [-163.8, -99.24, 1016]], ['blue', [130.95, -94.29, 925]], ['blue', [415.34, -93.88, 861]]]], [[['red', [-143.94, 293.72, 1091]], ['green', [137.23, 287.52, 964]], ['red', [410.09, 275.96, 870]]], [['blue', [-182.53, 100.33, 1055]], ['green', [129.41, 90.59, 961]], ['green', [409.39, 88.96, 897]]], [['red', [-163.8, -99.24, 0]], ['blue', [129.72, -93.4, 950]], ['blue', [415.34, -94.83, 894]]]], [[['red', [-143.94, 293.72, 1003]], ['green', [137.23, 287.52, 960]], ['red', [403.02, 271.21, 893]]], [['blue', [-179.35, 104.02, 1050]], ['green', [93.12, 38.66, 957]], ['green', [409.39, 88.96, 890]]], [['red', [-163.8, -99.24, 0]], ['blue', [129.72, -93.4, 950]], ['blue', [418.96, -94.7, 0]]]], [[['red', [-143.94, 293.72, 1026]], ['green', [137.23, 287.52, 977]], ['red', [403.02, 271.21, 891]]], [['blue', [-181.32, 103.96, 1030]], ['green', [130.69, 121.98, 957]], ['green', [409.39, 88.0, 908]]], [['red', [-163.8, -99.24, 0]], ['blue', [129.72, -93.4, 950]], ['blue', [410.85, -93.08, 891]]]], [[['red', [-143.94, 293.72, 1035]], ['green', [137.23, 287.52, 972]], ['red', [404.61, 273.57, 895]]], [['blue', [-182.53, 100.33, 1036]], ['green', [130.69, 91.49, 965]], ['green', [409.39, 89.91, 911]]], [['red', [-167.44, -100.22, 1028]], ['blue', [130.95, -94.29, 955]], ['blue', [410.85, -93.08, 890]]]], [[['red', [-143.94, 293.72, 1022]], ['green', [137.23, 287.52, 967]], ['red', [405.57, 273.57, 893]]], [['blue', [-182.53, 100.33, 1038]], ['green', [127.09, 89.71, 962]], ['green', [409.39, 89.91, 907]]], [['red', [-165.6, -99.12, 1025]], ['blue', [129.72, -92.36, 959]], ['blue', [410.85, -93.08, 893]]]], [[['red', [-146.67, 296.88, 1028]], ['green', [137.23, 287.52, 966]], ['red', [405.57, 272.61, 893]]], [['blue', [-182.53, 100.33, 1030]], ['green', [129.41, 90.59, 962]], ['green', [405.86, 88.19, 911]]], [['red', [-163.8, -99.24, 1030]], ['blue', [129.72, -93.4, 962]], ['blue', [410.85, -93.08, 894]]]], [[['red', [-143.94, 293.72, 1033]], ['green', [137.23, 287.52, 970]], ['red', [403.02, 271.21, 894]]], [['blue', [-182.53, 100.33, 1032]], ['green', [129.41, 90.59, 971]], ['green', [409.39, 89.91, 919]]], [['red', [-165.6, -99.12, 1028]], ['blue', [132.21, -94.13, 956]], ['blue', [414.4, -94.83, 895]]]], [[['red', [-143.94, 293.72, 1027]], ['green', [137.23, 287.52, 972]], ['red', [398.63, 267.95, 888]]], [['blue', [-182.53, 100.33, 1033]], ['green', [130.69, 91.49, 963]], ['green', [405.86, 87.24, 913]]], [['red', [-163.8, -98.04, 1032]], ['blue', [129.72, -93.4, 953]], ['blue', [410.85, -93.08, 896]]]], [[['red', [-143.94, 293.72, 1044]], ['green', [137.23, 286.44, 970]], ['red', [398.63, 268.89, 894]]], [['blue', [-182.53, 100.33, 1033]], ['green', [127.09, 89.71, 960]], ['green', [409.39, 88.96, 906]]], [['red', [-163.8, -98.04, 1028]], ['blue', [129.72, -93.4, 956]], ['blue', [415.34, -93.88, 893]]]], [[['red', [-143.94, 293.72, 1036]], ['green', [137.23, 287.52, 967]], ['red', [402.07, 271.21, 893]]], [['blue', [-182.53, 100.33, 1027]], ['green', [129.41, 90.59, 967]], ['green', [412.98, 90.7, 912]]], [['red', [-165.6, -100.33, 1029]], ['blue', [129.72, -93.4, 954]], ['blue', [418.0, -95.65, 892]]]], [[['red', [-143.94, 293.72, 1012]], ['green', [137.23, 287.52, 965]], ['red', [406.52, 273.57, 893]]], [['blue', [-184.56, 101.44, 1032]], ['green', [129.41, 90.59, 963]], ['green', [409.39, 89.91, 906]]], [['red', [-165.6, -99.12, 1034]], ['blue', [130.95, -94.29, 957]], ['blue', [414.4, -93.88, 894]]]], [[['red', [-143.94, 293.72, 1027]], ['green', [137.23, 286.44, 967]], ['red', [410.09, 275.96, 892]]], [['blue', [-184.56, 100.22, 1041]], ['green', [129.41, 90.59, 960]], ['green', [409.39, 88.96, 908]]], [['red', [-163.8, -98.04, 1029]], ['blue', [130.95, -94.29, 955]], ['blue', [415.34, -93.88, 893]]]], [[['red', [-143.94, 293.72, 1043]], ['green', [137.23, 286.44, 964]], ['red', [398.63, 268.89, 896]]], [['blue', [-184.56, 100.22, 1032]], ['green', [129.6, 91.49, 965]], ['green', [409.39, 89.91, 907]]], [['red', [-163.8, -98.04, 1030]], ['blue', [130.95, -95.33, 957]], ['blue', [418.0, -95.65, 897]]]], [[['red', [-143.94, 294.89, 1035]], ['green', [137.23, 287.52, 972]], ['red', [410.09, 275.96, 893]]], [['blue', [-184.56, 101.44, 1025]], ['green', [129.41, 90.59, 956]], ['green', [409.39, 89.91, 904]]], [['red', [-163.8, -99.24, 1029]], ['blue', [129.72, -94.43, 954]], ['blue', [418.0, -94.7, 890]]]], [[['red', [-143.94, 293.72, 1027]], ['green', [137.23, 287.52, 967]], ['red', [398.63, 268.89, 892]]], [['blue', [-182.53, 100.33, 1028]], ['green', [129.41, 90.59, 961]], ['green', [409.39, 89.91, 906]]], [['red', [-163.8, -99.24, 1029]], ['blue', [130.95, -94.29, 955]], ['blue', [410.85, -93.08, 896]]]], [[['red', [-143.94, 293.72, 1040]], ['green', [137.23, 286.44, 969]], ['red', [410.09, 275.96, 891]]], [['blue', [-184.56, 101.44, 1031]], ['green', [130.69, 91.49, 967]], ['green', [409.39, 88.96, 916]]], [['red', [-162.04, -96.99, 1033]], ['blue', [129.72, -94.43, 954]], ['blue', [415.34, -93.88, 891]]]], [[['red', [-143.94, 293.72, 1036]], ['green', [137.23, 287.52, 970]], ['red', [402.07, 271.21, 894]]], [['blue', [-184.56, 101.44, 1041]], ['green', [130.69, 91.49, 968]], ['green', [405.86, 88.19, 909]]], [['red', [-163.8, -98.04, 1033]], ['blue', [129.72, -94.43, 960]], ['blue', [418.0, -94.7, 893]]]], [[['red', [-143.94, 293.72, 1045]], ['green', [137.23, 287.52, 967]], ['red', [395.25, 266.61, 898]]], [['blue', [-183.33, 101.44, 1030]], ['green', [130.69, 91.49, 968]], ['green', [409.39, 89.91, 909]]], [['red', [-163.8, -98.04, 1027]], ['blue', [129.72, -92.36, 954]], ['blue', [415.34, -93.88, 892]]]], [[['red', [-143.94, 293.72, 1031]], ['green', [137.23, 286.44, 970]], ['red', [406.52, 273.57, 893]]], [['blue', [-182.53, 100.33, 1026]], ['green', [129.41, 90.59, 962]], ['green', [409.39, 89.91, 909]]], [['red', [-163.8, -98.04, 1031]], ['blue', [130.95, -94.29, 956]], ['blue', [410.85, -93.08, 891]]]], [[['red', [-143.94, 293.72, 1044]], ['green', [137.23, 287.52, 964]], ['red', [398.63, 268.89, 889]]], [['blue', [-184.56, 101.44, 1027]], ['green', [129.41, 90.59, 961]], ['green', [409.39, 88.96, 905]]], [['red', [-163.23, -96.99, 1025]], ['blue', [129.72, -93.4, 952]], ['blue', [415.34, -93.88, 893]]]], [[['red', [-143.94, 293.72, 1026]], ['green', [137.23, 287.52, 967]], ['red', [402.07, 271.21, 895]]], [['blue', [-184.56, 101.44, 1032]], ['green', [127.09, 89.71, 962]], ['green', [412.98, 89.74, 901]]], [['red', [-165.6, -99.12, 1027]], ['blue', [130.95, -94.29, 953]], ['blue', [410.85, -93.08, 893]]]], [[['red', [-143.94, 293.72, 1027]], ['green', [137.23, 287.52, 971]], ['red', [402.07, 271.21, 896]]], [['blue', [-184.56, 101.44, 1037]], ['green', [129.41, 90.59, 966]], ['green', [409.39, 88.96, 913]]], [['red', [-165.6, -100.33, 1030]], ['blue', [129.72, -93.4, 954]], ['blue', [422.63, -95.53, 893]]]], [[['red', [-143.94, 293.72, 1037]], ['green', [137.23, 286.44, 963]], ['red', [405.57, 273.57, 893]]], [['blue', [-182.53, 100.33, 1038]], ['green', [130.69, 91.49, 967]], ['green', [405.86, 89.14, 905]]], [['red', [-162.04, -96.99, 1026]], ['blue', [130.95, -94.29, 953]], ['blue', [418.0, -94.7, 897]]]], [[['red', [-143.94, 293.72, 1042]], ['green', [137.23, 286.44, 968]], ['red', [402.07, 271.21, 897]]], [['blue', [-182.53, 100.33, 1029]], ['green', [129.41, 90.59, 967]], ['green', [409.39, 88.96, 908]]], [['red', [-163.8, -98.04, 1028]], ['blue', [130.95, -94.29, 950]], ['blue', [410.85, -93.08, 897]]]], [[['red', [-143.94, 293.72, 1033]], ['green', [137.23, 286.44, 970]], ['red', [403.02, 271.21, 894]]], [['blue', [-182.53, 100.33, 1030]], ['green', [129.41, 90.59, 962]], ['green', [409.39, 88.96, 913]]], [['red', [-163.8, -98.04, 1033]], ['blue', [130.95, -93.24, 956]], ['blue', [421.67, -95.53, 896]]]], [[['red', [-143.94, 294.89, 1033]], ['green', [137.23, 286.44, 967]], ['red', [410.09, 275.96, 896]]], [['blue', [-184.56, 101.44, 1040]], ['green', [129.41, 90.59, 964]], ['green', [409.39, 89.91, 912]]], [['red', [-165.6, -99.12, 1034]], ['blue', [130.95, -95.33, 954]], ['blue', [415.34, -94.83, 894]]]], [[['red', [-143.94, 293.72, 1033]], ['green', [137.23, 287.52, 968]], ['red', [405.57, 273.57, 895]]], [['blue', [-184.56, 100.22, 1032]], ['green', [130.69, 91.49, 965]], ['green', [405.86, 89.14, 916]]], [['red', [-165.6, -99.12, 1027]], ['blue', [129.72, -93.4, 953]], ['blue', [418.0, -94.7, 893]]]], [[['red', [-143.94, 293.72, 1038]], ['green', [137.23, 286.44, 968]], ['red', [398.63, 268.89, 898]]], [['blue', [-182.53, 100.33, 1036]], ['green', [129.41, 90.59, 962]], ['green', [409.39, 88.0, 916]]], [['red', [-163.8, -98.04, 1028]], ['blue', [129.72, -93.4, 951]], ['blue', [415.34, -93.88, 893]]]], [[['red', [-143.94, 293.72, 1030]], ['green', [137.23, 286.44, 966]], ['red', [403.02, 271.21, 893]]], [['blue', [-186.63, 101.35, 1032]], ['green', [130.69, 91.49, 966]], ['green', [408.43, 88.96, 915]]], [['red', [-163.8, -99.24, 1027]], ['blue', [129.72, -93.4, 956]], ['blue', [415.34, -94.83, 890]]]], [[['red', [-143.94, 293.72, 1033]], ['green', [137.23, 286.44, 961]], ['red', [402.07, 271.21, 890]]], [['blue', [-186.63, 101.35, 1024]], ['green', [130.69, 91.49, 961]], ['green', [408.43, 89.91, 912]]], [['red', [-165.6, -99.12, 1031]], ['blue', [129.72, -93.4, 954]], ['blue', [418.0, -93.74, 892]]]], [[['red', [-143.94, 293.72, 1038]], ['green', [137.23, 287.52, 967]], ['red', [398.63, 268.89, 893]]], [['blue', [-184.56, 101.44, 1044]], ['green', [130.69, 91.49, 961]], ['green', [409.39, 89.91, 909]]], [['red', [-165.6, -99.12, 1028]], ['blue', [130.95, -95.33, 955]], ['blue', [410.85, -94.02, 893]]]], [[['red', [-143.94, 293.72, 1035]], ['green', [137.23, 286.44, 963]], ['red', [405.57, 273.57, 893]]], [['blue', [-184.56, 101.44, 1041]], ['green', [129.41, 90.59, 962]], ['green', [409.39, 88.96, 907]]], [['red', [-160.32, -95.96, 1032]], ['blue', [129.72, -94.43, 955]], ['blue', [410.85, -93.08, 892]]]], [[['red', [-143.94, 293.72, 1041]], ['green', [137.23, 287.52, 975]], ['red', [398.63, 268.89, 891]]], [['blue', [-184.56, 101.44, 1034]], ['green', [129.41, 90.59, 966]], ['green', [409.39, 89.91, 912]]], [['red', [-165.6, -99.12, 1029]], ['blue', [130.95, -94.29, 950]], ['blue', [415.34, -93.88, 892]]]], [[['red', [-143.94, 293.72, 1033]], ['green', [137.23, 286.44, 970]], ['red', [397.69, 268.89, 892]]], [['blue', [-182.53, 100.33, 1028]], ['green', [129.41, 90.59, 969]], ['green', [405.86, 88.19, 910]]], [['red', [-165.6, -99.12, 1029]], ['blue', [130.95, -94.29, 957]], ['blue', [415.34, -93.88, 890]]]], [[['red', [-143.94, 293.72, 1036]], ['green', [137.23, 286.44, 961]], ['red', [410.09, 275.96, 890]]], [['blue', [-184.56, 100.22, 1036]], ['green', [130.69, 91.49, 967]], ['green', [409.39, 88.96, 916]]], [['red', [-162.04, -96.99, 1028]], ['blue', [129.72, -93.4, 954]], ['blue', [415.34, -93.88, 894]]]], [[['red', [-143.94, 294.89, 1046]], ['green', [137.23, 286.44, 969]], ['red', [398.63, 268.89, 894]]], [['blue', [-184.56, 100.22, 1035]], ['green', [130.69, 91.49, 971]], ['green', [409.39, 89.91, 905]]], [['red', [-165.6, -99.12, 1027]], ['blue', [129.72, -93.4, 951]], ['blue', [410.85, -94.02, 893]]]], [[['red', [-143.94, 293.72, 1024]], ['green', [137.23, 286.44, 970]], ['red', [405.57, 273.57, 893]]], [['blue', [-184.56, 100.22, 1028]], ['green', [129.41, 90.59, 963]], ['green', [409.39, 88.96, 901]]], [['red', [-163.8, -98.04, 1030]], ['blue', [130.95, -94.29, 955]], ['blue', [410.85, -93.08, 891]]]], [[['red', [-143.94, 293.72, 1028]], ['green', [137.23, 287.52, 964]], ['red', [402.07, 271.21, 888]]], [['blue', [-182.53, 100.33, 1030]], ['green', [129.41, 90.59, 960]], ['green', [409.39, 89.91, 911]]], [['red', [-163.8, -98.04, 1031]], ['blue', [129.72, -92.36, 951]], ['blue', [418.0, -95.65, 894]]]], [[['red', [-143.94, 293.72, 1032]], ['green', [137.23, 287.52, 967]], ['red', [405.57, 273.57, 895]]], [['blue', [-184.56, 101.44, 1027]], ['green', [129.41, 90.59, 965]], ['green', [409.39, 88.96, 914]]], [['red', [-163.8, -98.04, 1029]], ['blue', [129.72, -94.43, 958]], ['blue', [415.34, -93.88, 890]]]], [[['red', [-143.94, 294.89, 1038]], ['green', [137.23, 287.52, 970]], ['red', [398.63, 268.89, 893]]], [['blue', [-184.56, 101.44, 1042]], ['green', [130.69, 91.49, 961]], ['green', [409.39, 88.96, 918]]], [['red', [-163.8, -98.04, 1024]], ['blue', [129.72, -94.43, 953]], ['blue', [415.34, -94.83, 892]]]], [[['red', [-143.94, 293.72, 1042]], ['green', [137.23, 287.52, 966]], ['red', [398.63, 268.89, 894]]], [['blue', [-182.53, 100.33, 1028]], ['green', [129.41, 90.59, 960]], ['green', [409.39, 89.91, 913]]], [['red', [-163.8, -98.04, 1026]], ['blue', [129.72, -93.4, 952]], ['blue', [418.0, -94.7, 893]]]], [[['red', [-143.94, 293.72, 1038]], ['green', [137.23, 286.44, 968]], ['red', [402.07, 271.21, 890]]], [['blue', [-182.53, 100.33, 1040]], ['green', [130.69, 91.49, 967]], ['green', [405.86, 88.19, 914]]], [['red', [-163.8, -98.04, 1029]], ['blue', [129.72, -94.43, 952]], ['blue', [415.34, -94.83, 889]]]], [[['red', [-143.94, 293.72, 1042]], ['green', [137.23, 287.52, 961]], ['red', [402.07, 271.21, 893]]], [['blue', [-186.63, 101.35, 1032]], ['green', [130.69, 91.49, 961]], ['green', [409.39, 89.91, 920]]], [['red', [-163.8, -98.04, 1031]], ['blue', [129.72, -94.43, 955]], ['blue', [418.0, -94.7, 893]]]], [[['red', [-143.94, 293.72, 1050]], ['green', [137.23, 287.52, 969]], ['red', [403.02, 271.21, 889]]], [['blue', [-184.56, 100.22, 1032]], ['green', [130.69, 91.49, 965]], ['green', [409.39, 88.96, 914]]], [['red', [-163.8, -98.04, 1028]], ['blue', [129.72, -93.4, 959]], ['blue', [418.0, -95.65, 891]]]], [[['red', [-143.94, 293.72, 1033]], ['green', [137.23, 287.52, 964]], ['red', [398.63, 268.89, 891]]], [['blue', [-184.56, 101.44, 1029]], ['green', [129.41, 90.59, 967]], ['green', [413.95, 89.74, 905]]], [['red', [-163.8, -98.04, 1034]], ['blue', [130.95, -94.29, 957]], ['blue', [415.34, -94.83, 893]]]], [[['red', [-143.94, 293.72, 1043]], ['green', [137.23, 287.52, 964]], ['red', [405.57, 273.57, 893]]], [['blue', [-184.56, 100.22, 1035]], ['green', [129.41, 90.59, 961]], ['green', [405.86, 88.19, 915]]], [['red', [-165.6, -99.12, 1032]], ['blue', [130.95, -95.33, 957]], ['blue', [418.96, -94.7, 895]]]], [[['red', [-143.94, 293.72, 1032]], ['green', [137.23, 287.52, 967]], ['red', [404.61, 273.57, 889]]], [['blue', [-182.53, 100.33, 1032]], ['green', [129.41, 90.59, 968]], ['green', [409.39, 89.91, 912]]], [['red', [-163.8, -98.04, 1028]], ['blue', [129.72, -94.43, 952]], ['blue', [415.34, -93.88, 894]]]], [[['red', [-143.94, 293.72, 1026]], ['green', [137.23, 287.52, 965]], ['red', [402.07, 271.21, 890]]], [['blue', [-182.53, 100.33, 1031]], ['green', [129.41, 90.59, 970]], ['green', [405.86, 89.14, 915]]], [['red', [-165.6, -99.12, 1028]], ['blue', [132.21, -95.19, 951]], ['blue', [415.34, -94.83, 887]]]], [[['red', [-143.94, 293.72, 1031]], ['green', [137.23, 287.52, 968]], ['red', [404.61, 273.57, 895]]], [['blue', [-184.56, 101.44, 1036]], ['green', [130.69, 91.49, 968]], ['green', [409.39, 90.87, 921]]], [['red', [-163.8, -99.24, 1030]], ['blue', [129.72, -93.4, 956]], ['blue', [415.34, -94.83, 897]]]], [[['red', [-143.94, 293.72, 1032]], ['green', [137.23, 286.44, 972]], ['red', [402.07, 271.21, 893]]], [['blue', [-182.53, 100.33, 1031]], ['green', [129.41, 90.59, 972]], ['green', [405.86, 89.14, 909]]], [['red', [-163.8, -98.04, 1030]], ['blue', [129.72, -93.4, 956]], ['blue', [415.34, -93.88, 890]]]]]
print(positionFilter(data))